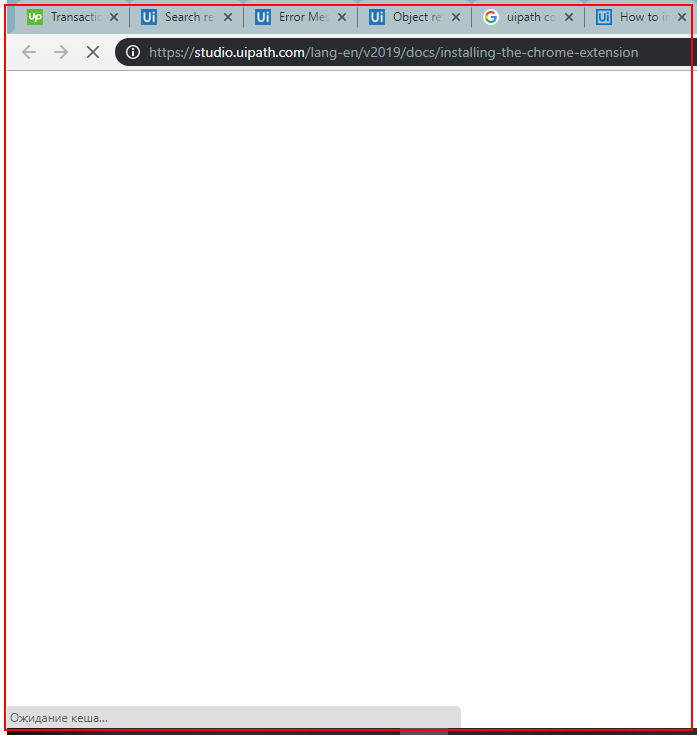
Workflow: Main

Step 1: type a value into 'chrome.exe Chrome' in window 'T-Rex Game. - Google Chrome' (chrome.exe)
